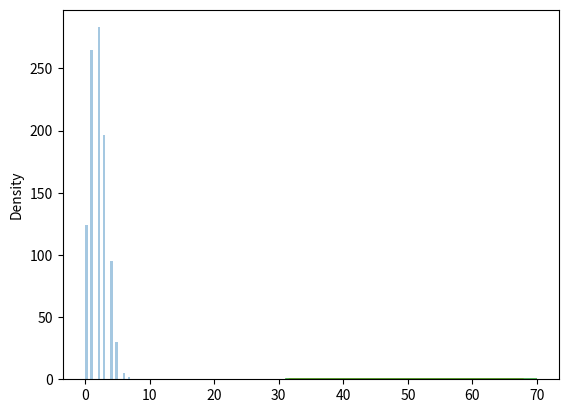

Write Python code to recreate this figure.
from numpy import random
x = random.binomial(n = 20, p=0.9, size = 10)
print(x)

from numpy import random
import matplotlib.pyplot as aws
import seaborn as gh
gh.distplot(random.binomial(n = 10, p = 0.2, size = 1000), hist = True, kde=False)
aws.show()
gh.distplot(random.normal(loc = 50, scale = 5, size = 1000), hist = False, label='normal')
gh.distplot(random.binomial(n = 100, p = 0.5, size = 1000), hist =False, label='binomial')
aws.show()
